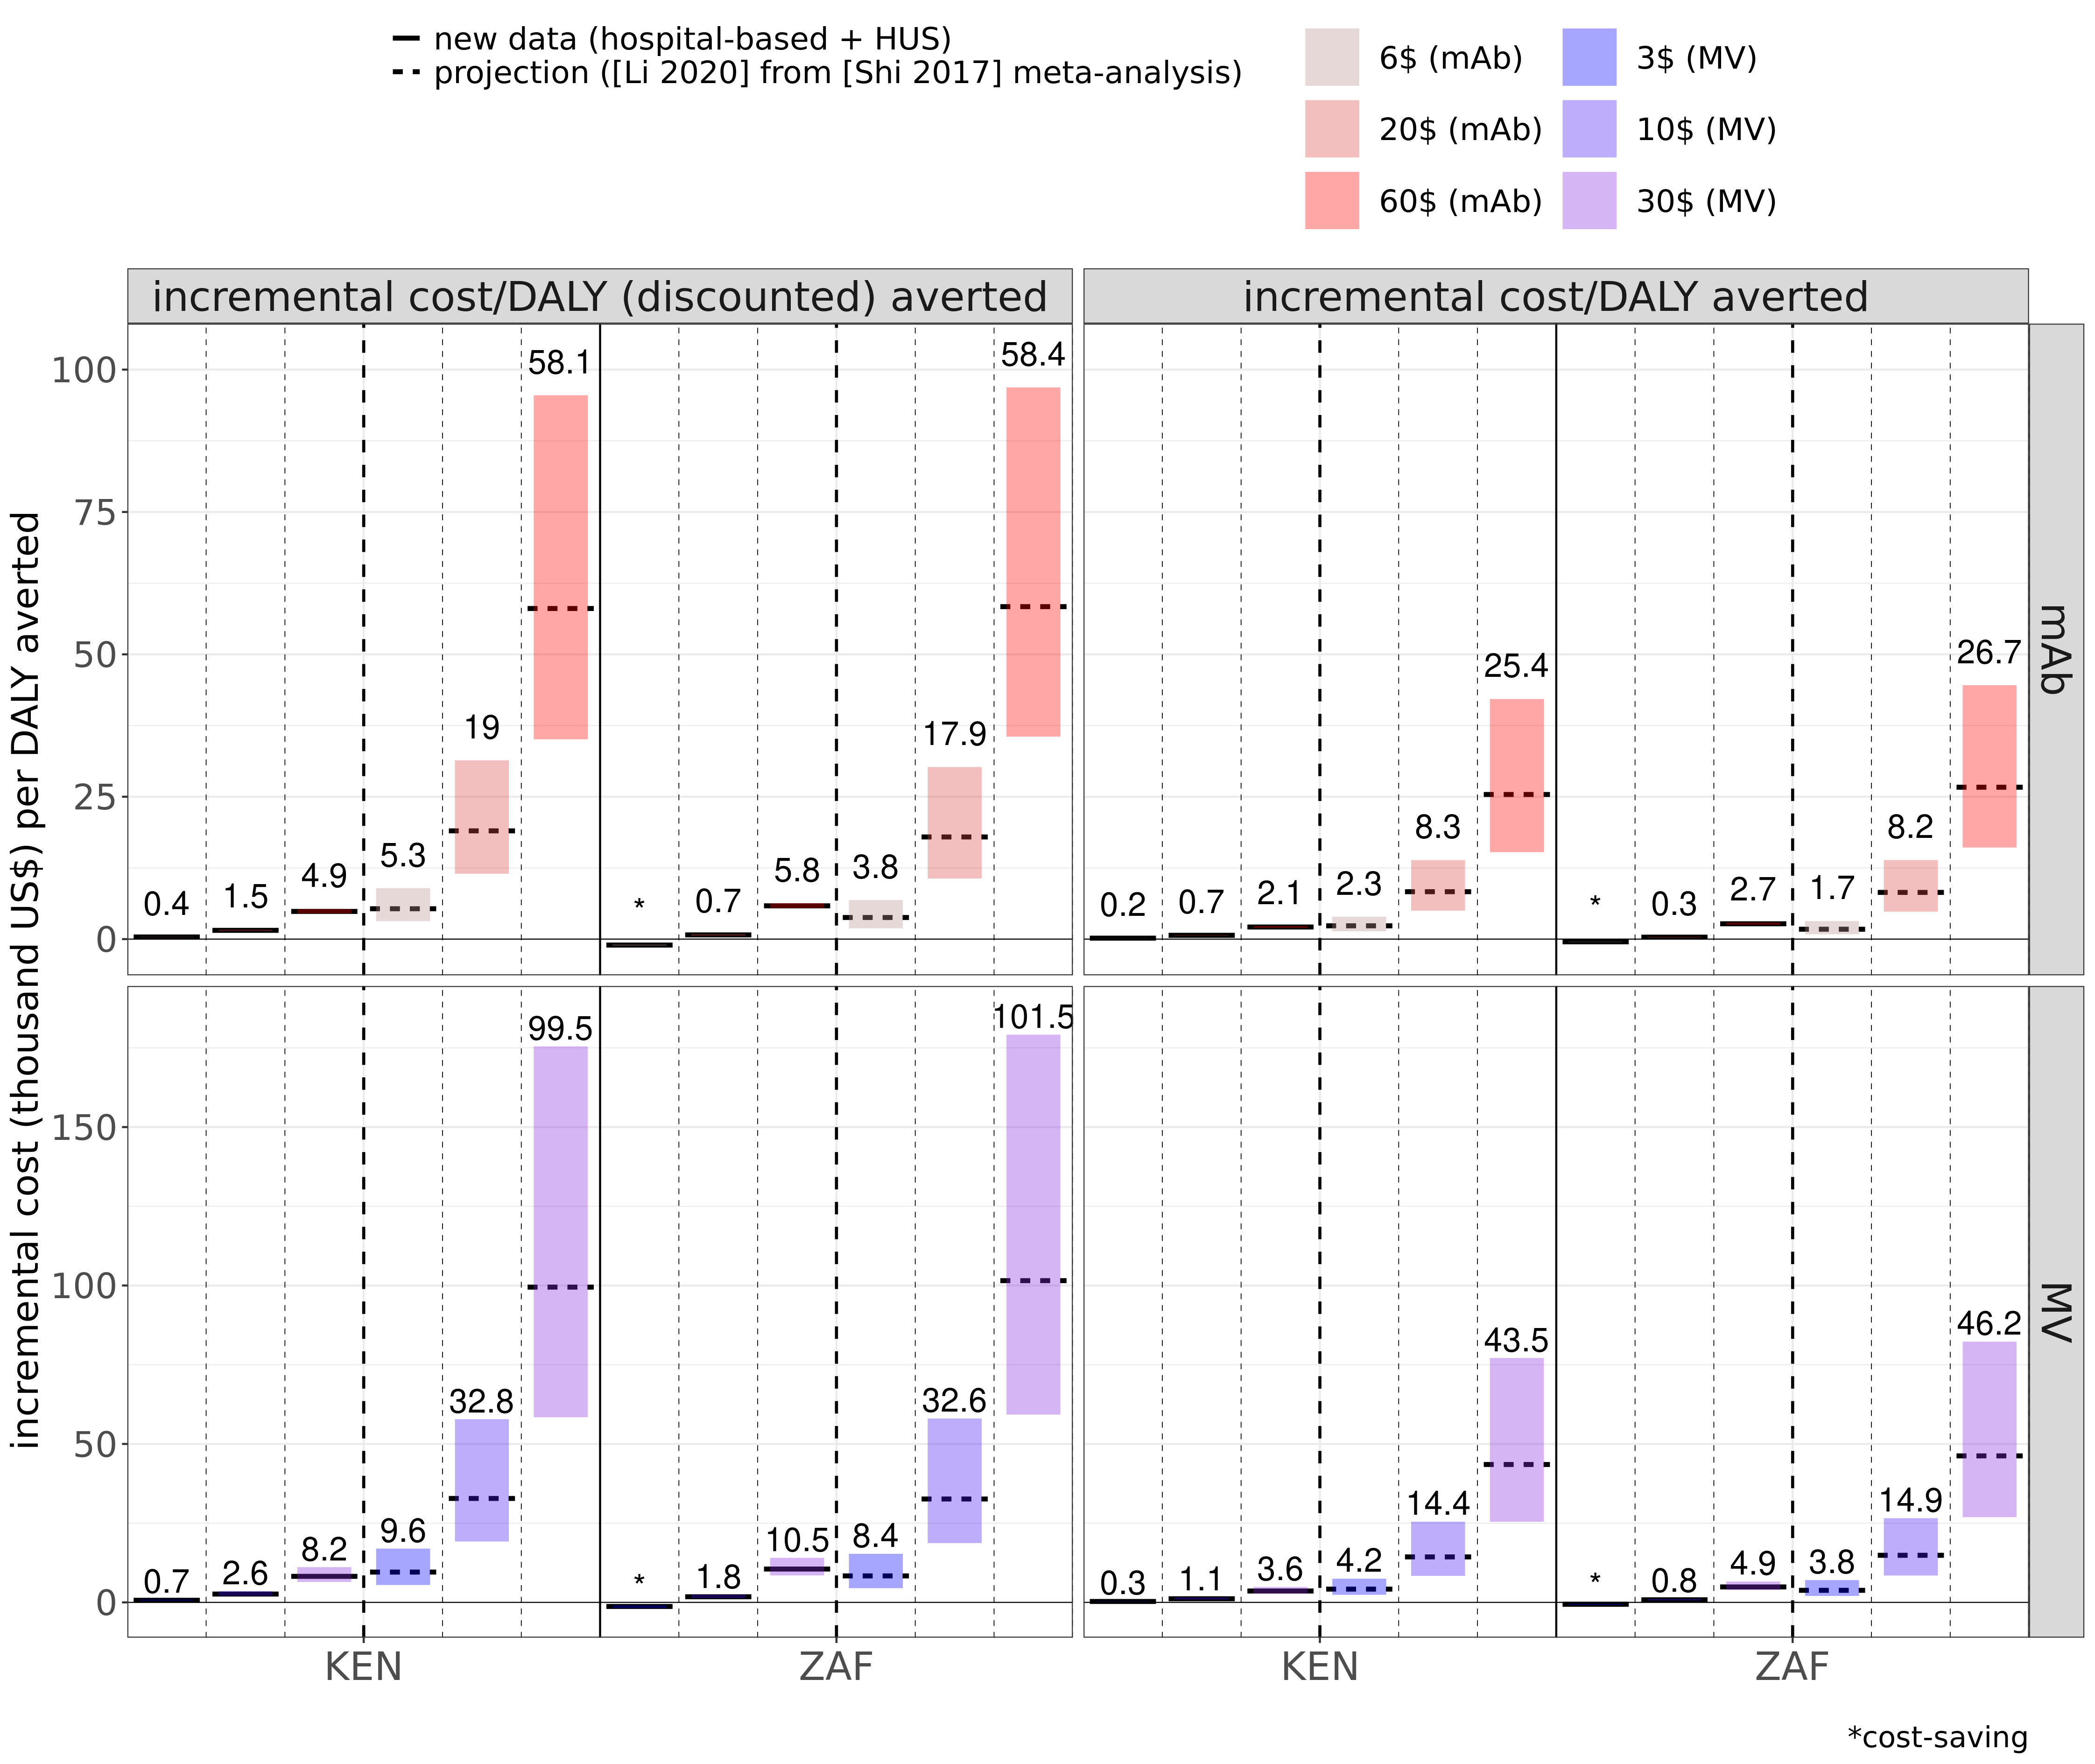

The table this chart was drawn from, first rows:
source, variable, mean, median, CI50_low, CI50_high, CI95_low, CI95_high, price, source_num, country_iso, intervention, country_plot, vec, price_interv, orig_burden_round
projection ([Li 2020] from [Shi 2017] me…, incremental cost/DALY averted, 3157, 2332, 1374, 3936, 480.9, 10586, 6, 0.2, KEN, mAb, Kenya, 2332, 6$ (mAb), 2.3
projection ([Li 2020] from [Shi 2017] me…, incremental cost/DALY (discounted) avert…, 7112, 5330, 3161, 8942, 1110, 23486, 6, 0.2, KEN, mAb, Kenya, 5329, 6$ (mAb), 5.3
new data (hospital-based + HUS), incremental cost/DALY averted, 165.1, 163.3, 149.2, 178.9, 127.2, 213.4, 6, 2, KEN, mAb, Kenya, 163, 6$ (mAb), 0.2
new data (hospital-based + HUS), incremental cost/DALY (discounted) avert…, 378.5, 374.3, 342.4, 410, 292.4, 488.2, 6, 2, KEN, mAb, Kenya, 374, 6$ (mAb), 0.4
projection ([Li 2020] from [Shi 2017] me…, incremental cost/DALY averted, 11159, 8323, 4993, 13864, 1916, 37048, 20, 0.2, KEN, mAb, Kenya, 8323, 20$ (mAb), 8.3
projection ([Li 2020] from [Shi 2017] me…, incremental cost/DALY (discounted) avert…, 25143, 19005, 11472, 31382, 4430, 81665, 20, 0.2, KEN, mAb, Kenya, 19010, 20$ (mAb), 19
new data (hospital-based + HUS), incremental cost/DALY averted, 677.1, 670.5, 619.2, 728.9, 536.5, 853.4, 20, 2, KEN, mAb, Kenya, 670, 20$ (mAb), 0.7
new data (hospital-based + HUS), incremental cost/DALY (discounted) avert…, 1552, 1537, 1421, 1670, 1232, 1953, 20, 2, KEN, mAb, Kenya, 1537, 20$ (mAb), 1.5
projection ([Li 2020] from [Shi 2017] me…, incremental cost/DALY averted, 34022, 25395, 15265, 42155, 5953, 113488, 60, 0.2, KEN, mAb, Kenya, 25390, 60$ (mAb), 25.4
projection ([Li 2020] from [Shi 2017] me…, incremental cost/DALY (discounted) avert…, 76663, 58052, 35082, 95488, 13775, 248946, 60, 0.2, KEN, mAb, Kenya, 58050, 60$ (mAb), 58.1
new data (hospital-based + HUS), incremental cost/DALY averted, 2140, 2119, 1961, 2300, 1702, 2691, 60, 2, KEN, mAb, Kenya, 2119, 60$ (mAb), 2.1
new data (hospital-based + HUS), incremental cost/DALY (discounted) avert…, 4906, 4859, 4502, 5270, 3912, 6151, 60, 2, KEN, mAb, Kenya, 4859, 60$ (mAb), 4.9
projection ([Li 2020] from [Shi 2017] me…, incremental cost/DALY averted, 5975, 4186, 2391, 7481, 792.9, 21299, 3, 0.2, KEN, MV, Kenya, 4186, 3$ (MV), 4.2
projection ([Li 2020] from [Shi 2017] me…, incremental cost/DALY (discounted) avert…, 13490, 9566, 5490, 16969, 1831, 47393, 3, 0.2, KEN, MV, Kenya, 9566, 3$ (MV), 9.6
new data (hospital-based + HUS), incremental cost/DALY averted, 373.5, 295, 230.1, 400.9, 154.6, 1025, 3, 2, KEN, MV, Kenya, 295, 3$ (MV), 0.3
new data (hospital-based + HUS), incremental cost/DALY (discounted) avert…, 872.6, 676, 528.9, 913.7, 357.3, 2262, 3, 2, KEN, MV, Kenya, 676, 3$ (MV), 0.7
projection ([Li 2020] from [Shi 2017] me…, incremental cost/DALY averted, 20480, 14353, 8360, 25476, 2868, 71672, 10, 0.2, KEN, MV, Kenya, 14350, 10$ (MV), 14.4
projection ([Li 2020] from [Shi 2017] me…, incremental cost/DALY (discounted) avert…, 46239, 32795, 19209, 57819, 6628, 159330, 10, 0.2, KEN, MV, Kenya, 32800, 10$ (MV), 32.8
new data (hospital-based + HUS), incremental cost/DALY averted, 1456, 1150, 898.2, 1561, 604, 3989, 10, 2, KEN, MV, Kenya, 1150, 10$ (MV), 1.1
new data (hospital-based + HUS), incremental cost/DALY (discounted) avert…, 3413, 2631, 2064, 3559, 1392, 8831, 10, 2, KEN, MV, Kenya, 2631, 10$ (MV), 2.6
projection ([Li 2020] from [Shi 2017] me…, incremental cost/DALY averted, 61921, 43510, 25439, 77122, 8778, 216187, 30, 0.2, KEN, MV, Kenya, 43510, 30$ (MV), 43.5
projection ([Li 2020] from [Shi 2017] me…, incremental cost/DALY (discounted) avert…, 139808, 99483, 58416, 175464, 20282, 478722, 30, 0.2, KEN, MV, Kenya, 99480, 30$ (MV), 99.5
new data (hospital-based + HUS), incremental cost/DALY averted, 4547, 3591, 2803, 4878, 1897, 12397, 30, 2, KEN, MV, Kenya, 3591, 30$ (MV), 3.6
new data (hospital-based + HUS), incremental cost/DALY (discounted) avert…, 10670, 8214, 6442, 11120, 4378, 27654, 30, 2, KEN, MV, Kenya, 8215, 30$ (MV), 8.2
projection ([Li 2020] from [Shi 2017] me…, incremental cost/DALY averted, 2473, 1732, 861.7, 3157, 43.5, 9620, 6, 0.2, ZAF, mAb, South Africa, 1732, 6$ (mAb), 1.7
projection ([Li 2020] from [Shi 2017] me…, incremental cost/DALY (discounted) avert…, 5337, 3792, 1899, 6859, 96.4, 20368, 6, 0.2, ZAF, mAb, South Africa, 3792, 6$ (mAb), 3.8
new data (hospital-based + HUS), incremental cost/DALY averted, -484.8, -481.6, -534.3, -430.3, -649.4, -340.1, 6, 2, ZAF, mAb, South Africa, -482, 6$ (mAb), -0.5
new data (hospital-based + HUS), incremental cost/DALY (discounted) avert…, -1052, -1046, -1160, -934.1, -1410, -740, 6, 2, ZAF, mAb, South Africa, -1046, 6$ (mAb), -1
projection ([Li 2020] from [Shi 2017] me…, incremental cost/DALY averted, 11147, 8196, 4827, 13875, 1697, 38269, 20, 0.2, ZAF, mAb, South Africa, 8196, 20$ (mAb), 8.2
projection ([Li 2020] from [Shi 2017] me…, incremental cost/DALY (discounted) avert…, 24077, 17935, 10639, 30210, 3762, 80537, 20, 0.2, ZAF, mAb, South Africa, 17930, 20$ (mAb), 17.9
new data (hospital-based + HUS), incremental cost/DALY averted, 345.9, 340.8, 271.3, 417.9, 143.4, 569.2, 20, 2, ZAF, mAb, South Africa, 341, 20$ (mAb), 0.3
new data (hospital-based + HUS), incremental cost/DALY (discounted) avert…, 750.7, 739.2, 589.2, 907, 312, 1236, 20, 2, ZAF, mAb, South Africa, 739, 20$ (mAb), 0.7
projection ([Li 2020] from [Shi 2017] me…, incremental cost/DALY averted, 35928, 26670, 16078, 44585, 6102, 121095, 60, 0.2, ZAF, mAb, South Africa, 26670, 60$ (mAb), 26.7
projection ([Li 2020] from [Shi 2017] me…, incremental cost/DALY (discounted) avert…, 77620, 58376, 35546, 96871, 13519, 254000, 60, 0.2, ZAF, mAb, South Africa, 58380, 60$ (mAb), 58.4
new data (hospital-based + HUS), incremental cost/DALY averted, 2719, 2691, 2513, 2905, 2224, 3361, 60, 2, ZAF, mAb, South Africa, 2691, 60$ (mAb), 2.7
new data (hospital-based + HUS), incremental cost/DALY (discounted) avert…, 5902, 5840, 5459, 6304, 4838, 7279, 60, 2, ZAF, mAb, South Africa, 5840, 60$ (mAb), 5.8
projection ([Li 2020] from [Shi 2017] me…, incremental cost/DALY averted, 5604, 3809, 2039, 7026, 493.1, 21241, 3, 0.2, ZAF, MV, South Africa, 3809, 3$ (MV), 3.8
projection ([Li 2020] from [Shi 2017] me…, incremental cost/DALY (discounted) avert…, 12133, 8354, 4486, 15323, 1092, 45698, 3, 0.2, ZAF, MV, South Africa, 8354, 3$ (MV), 8.4
new data (hospital-based + HUS), incremental cost/DALY averted, -727.1, -598.4, -836.1, -434.6, -2232, -220.7, 3, 2, ZAF, MV, South Africa, -598, 3$ (MV), -0.6
new data (hospital-based + HUS), incremental cost/DALY (discounted) avert…, -1721, -1291, -1788, -942.9, -4530, -487.9, 3, 2, ZAF, MV, South Africa, -1291, 3$ (MV), -1.3
projection ([Li 2020] from [Shi 2017] me…, incremental cost/DALY averted, 21245, 14860, 8476, 26574, 2769, 75466, 10, 0.2, ZAF, MV, South Africa, 14860, 10$ (MV), 14.9
projection ([Li 2020] from [Shi 2017] me…, incremental cost/DALY (discounted) avert…, 46009, 32633, 18714, 58037, 6146, 162606, 10, 0.2, ZAF, MV, South Africa, 32630, 10$ (MV), 32.6
new data (hospital-based + HUS), incremental cost/DALY averted, 1005, 825.7, 620.4, 1133, 345.4, 2796, 10, 2, ZAF, MV, South Africa, 826, 10$ (MV), 0.8
new data (hospital-based + HUS), incremental cost/DALY (discounted) avert…, 2214, 1779, 1344, 2424, 759.6, 5745, 10, 2, ZAF, MV, South Africa, 1779, 10$ (MV), 1.8
projection ([Li 2020] from [Shi 2017] me…, incremental cost/DALY averted, 65934, 46232, 26889, 82287, 9131, 230226, 30, 0.2, ZAF, MV, South Africa, 46230, 30$ (MV), 46.2
projection ([Li 2020] from [Shi 2017] me…, incremental cost/DALY (discounted) avert…, 142799, 101526, 59252, 179172, 20203, 495259, 30, 0.2, ZAF, MV, South Africa, 101500, 30$ (MV), 101.5
new data (hospital-based + HUS), incremental cost/DALY averted, 5953, 4876, 3909, 6580, 2753, 16397, 30, 2, ZAF, MV, South Africa, 4876, 30$ (MV), 4.9
new data (hospital-based + HUS), incremental cost/DALY (discounted) avert…, 13455, 10524, 8498, 14068, 6037, 33521, 30, 2, ZAF, MV, South Africa, 10520, 30$ (MV), 10.5
